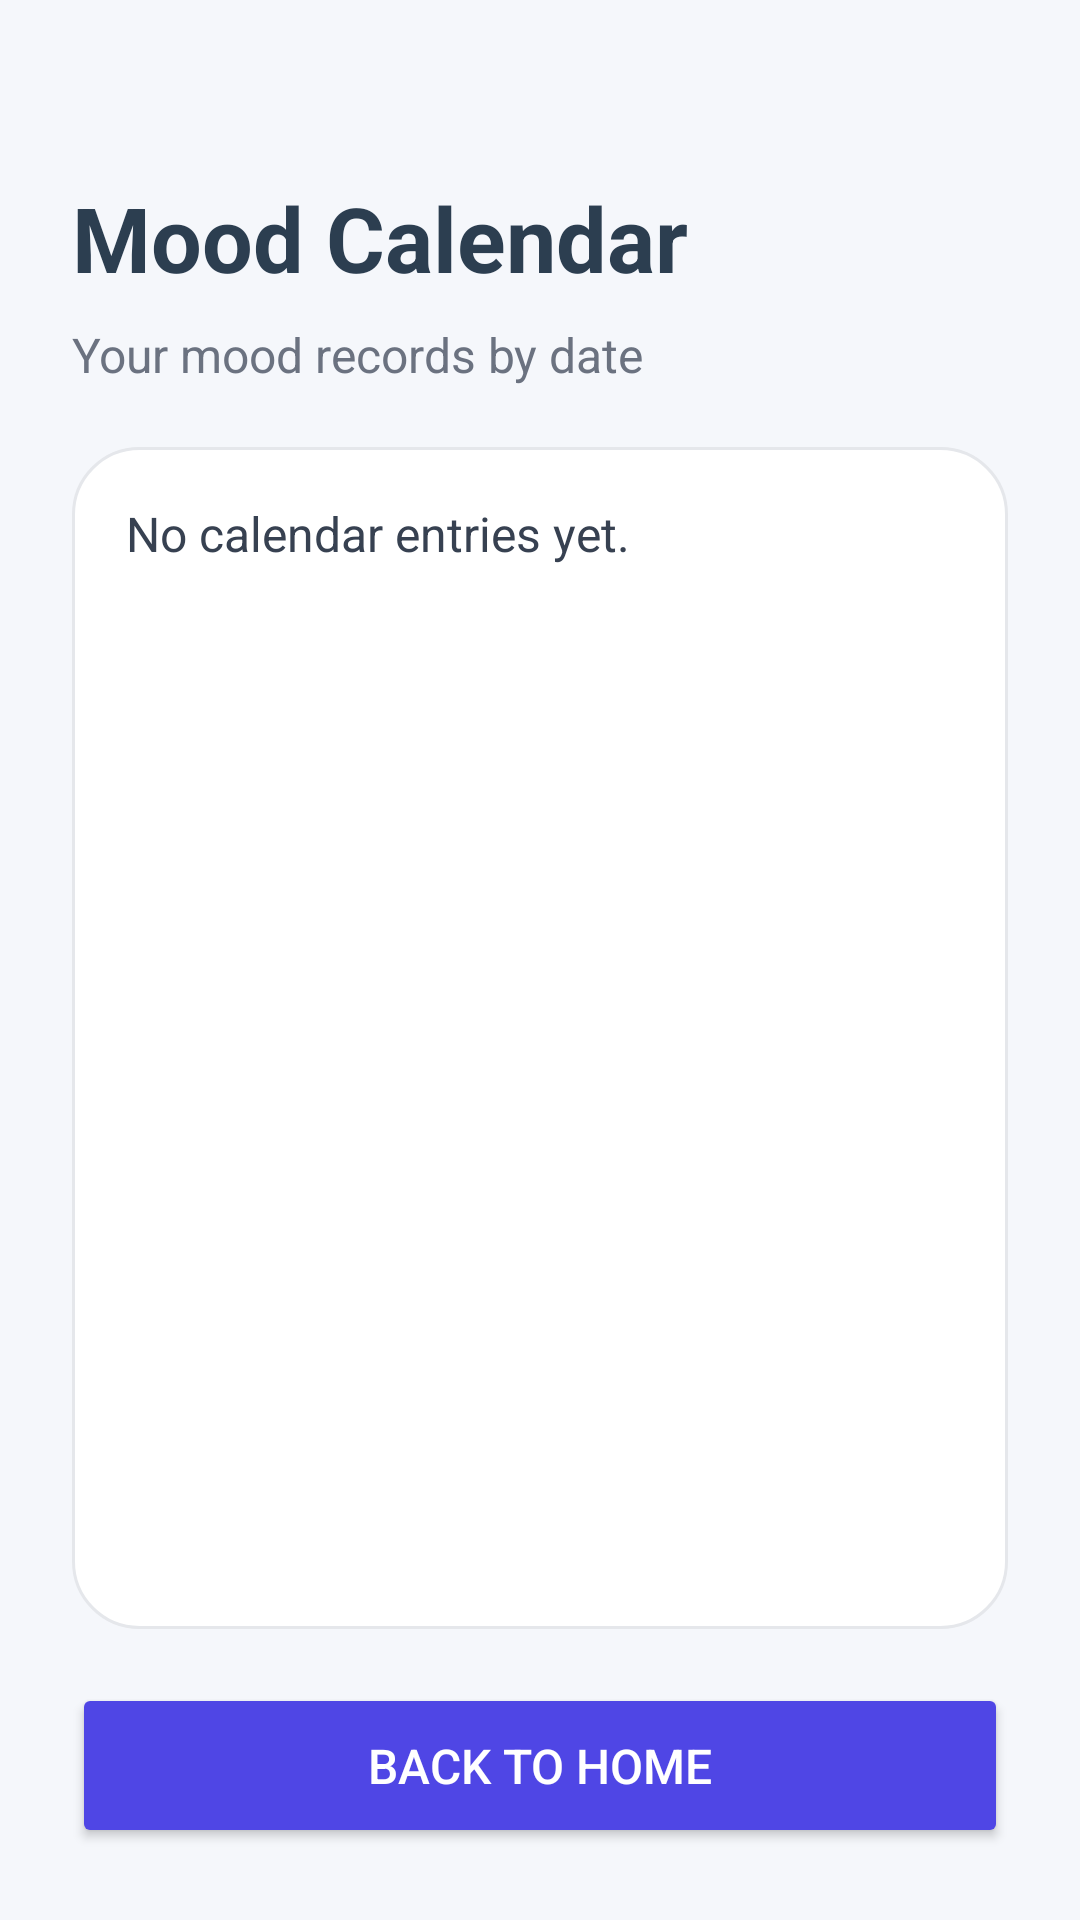

Write the Android layout XML for this screen, with the resource values it uses.
<!-- AndroidManifest.xml: application theme Theme.MoodTrackerApp -->
<!-- res/layout/activity_calender.xml -->
<?xml version="1.0" encoding="utf-8"?>
<LinearLayout xmlns:android="http://schemas.android.com/apk/res/android"
    android:layout_width="match_parent"
    android:layout_height="match_parent"
    android:orientation="vertical"
    android:padding="24dp"
    android:background="#F5F7FB">

    <TextView
        android:layout_width="wrap_content"
        android:layout_height="wrap_content"
        android:text="Mood Calendar"
        android:textSize="30sp"
        android:textStyle="bold"
        android:textColor="#2C3E50"
        android:layout_marginTop="35dp"
        android:layout_marginBottom="8dp" />

    <TextView
        android:layout_width="wrap_content"
        android:layout_height="wrap_content"
        android:text="Your mood records by date"
        android:textSize="16sp"
        android:textColor="#6B7280"
        android:layout_marginBottom="20dp" />

    <TextView
        android:id="@+id/tvCalendarList"
        android:layout_width="match_parent"
        android:layout_height="0dp"
        android:layout_weight="1"
        android:text="No calendar entries yet."
        android:textSize="16sp"
        android:textColor="#374151"
        android:background="@drawable/dashboard_card"
        android:padding="18dp" />

    <Button
        android:id="@+id/btnBackHome"
        android:layout_width="match_parent"
        android:layout_height="55dp"
        android:text="Back to Home"
        android:textSize="16sp"
        android:backgroundTint="#4F46E5"
        android:textColor="#FFFFFF"
        android:layout_marginTop="18dp" />

</LinearLayout>
<!-- resources referenced by this layout -->
<resources>
  <!-- drawable dashboard_card (drawable) -->
  <?xml version="1.0" encoding="utf-8"?>
  <shape xmlns:android="http://schemas.android.com/apk/res/android">
  
      <solid android:color="#FFFFFF" />
  
      <corners android:radius="22dp" />
  
      <stroke
          android:width="1dp"
          android:color="#E5E7EB" />
  
      <padding
          android:left="18dp"
          android:right="18dp"
          android:top="18dp"
          android:bottom="18dp" />
  
  </shape>
  <style name="Theme.MoodTrackerApp" parent="Base.Theme.MoodTrackerApp" />
  <style name="Base.Theme.MoodTrackerApp" parent="Theme.Material3.DayNight.NoActionBar">
          
          
      </style>
</resources>
